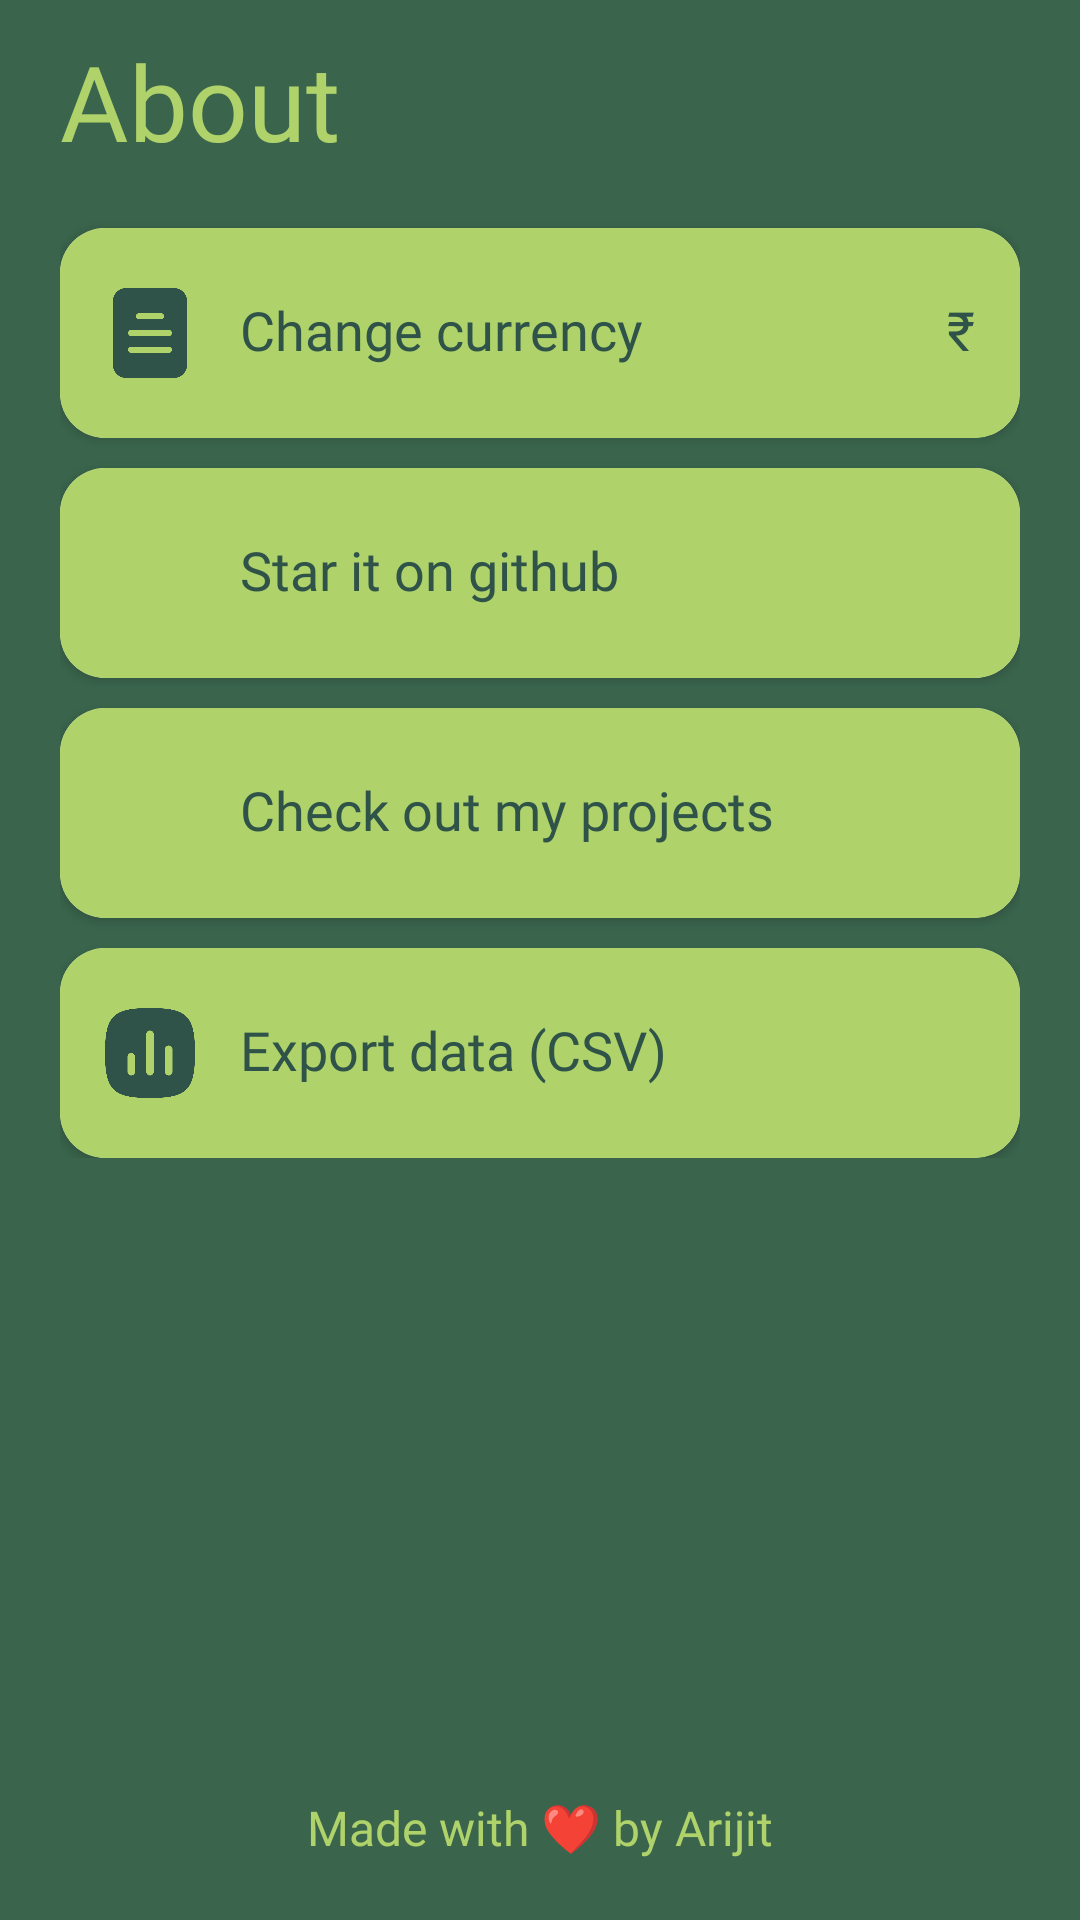

Reconstruct the res/layout file that produces this screen, plus the resources it refers to.
<!-- AndroidManifest.xml: application theme Theme.BudgetTracker -->
<!-- res/layout/activity_settings.xml -->
<?xml version="1.0" encoding="utf-8"?>
<RelativeLayout xmlns:android="http://schemas.android.com/apk/res/android"
    xmlns:app="http://schemas.android.com/apk/res-auto"
    xmlns:tools="http://schemas.android.com/tools"
    android:id="@+id/main"
    android:background="@color/background"
    android:layout_width="match_parent"
    android:layout_height="match_parent"
    tools:context=".SettingsActivity">

    <LinearLayout
        android:id="@+id/header"
        android:layout_width="match_parent"
        android:layout_height="wrap_content"
        android:layout_alignParentTop="true"
        android:layout_marginHorizontal="20dp"
        android:layout_marginTop="15dp"
        android:orientation="horizontal">

        <TextView
            android:layout_width="wrap_content"
            android:layout_height="wrap_content"
            android:fontFamily="@font/montserrat_bold"
            android:text="About"
            android:includeFontPadding="false"
            android:layout_gravity="center"
            android:textColor="@color/light_green"
            android:textSize="35sp" />

    </LinearLayout>

    <LinearLayout
        android:id="@+id/horizontal_cards"
        android:layout_width="match_parent"
        android:layout_height="wrap_content"
        android:layout_marginTop="10dp"
        android:layout_below="@id/header"
        android:orientation="vertical"
        android:layout_marginHorizontal="20dp">

        <androidx.cardview.widget.CardView
            android:id="@+id/currency"
            android:layout_width="match_parent"
            android:layout_height="wrap_content"
            android:layout_marginTop="10dp"
            app:cardCornerRadius="15dp">

            <RelativeLayout
                android:layout_width="match_parent"
                android:layout_height="match_parent"
                android:background="@color/light_green"
                android:orientation="horizontal"
                android:paddingVertical="20dp"
                android:paddingHorizontal="15dp">

                <ImageView
                    android:id="@+id/icon"
                    android:layout_width="30dp"
                    android:layout_height="30dp"
                    app:tint="@color/dark_green"
                    android:layout_centerVertical="true"
                    android:src="@drawable/note" />

                <TextView
                    android:id="@+id/curr_txt"
                    android:layout_width="wrap_content"
                    android:layout_height="wrap_content"
                    android:text="Change currency"
                    android:layout_toEndOf="@id/icon"
                    android:textColor="@color/dark_green"
                    android:includeFontPadding="false"
                    android:layout_centerVertical="true"
                    android:layout_marginStart="15dp"
                    android:fontFamily="@font/montserrat_regular"
                    android:textSize="18sp" />

                <TextView
                    android:id="@+id/curr"
                    android:layout_width="wrap_content"
                    android:layout_height="wrap_content"
                    android:text="₹"
                    android:layout_centerVertical="true"
                    android:layout_alignParentEnd="true"
                    android:textColor="@color/dark_green"
                    android:includeFontPadding="false"
                    android:fontFamily="@font/montserrat_regular"
                    android:textSize="18sp" />

            </RelativeLayout>

        </androidx.cardview.widget.CardView>

        <androidx.cardview.widget.CardView
            android:id="@+id/github"
            android:layout_width="match_parent"
            android:layout_height="wrap_content"
            android:layout_marginTop="10dp"
            app:cardCornerRadius="15dp">

            <LinearLayout
                android:layout_width="match_parent"
                android:layout_height="match_parent"
                android:background="@color/light_green"
                android:orientation="horizontal"
                android:paddingVertical="20dp"
                android:paddingHorizontal="15dp">

                <ImageView
                    android:layout_width="30dp"
                    android:layout_height="30dp"
                    app:tint="@color/dark_green"
                    android:src="@drawable/github" />

                <TextView
                    android:layout_width="wrap_content"
                    android:layout_height="wrap_content"
                    android:text="Star it on github"
                    android:textColor="@color/dark_green"
                    android:includeFontPadding="false"
                    android:layout_gravity="center_vertical"
                    android:layout_marginStart="15dp"
                    android:fontFamily="@font/montserrat_regular"
                    android:textSize="18sp" />

            </LinearLayout>

        </androidx.cardview.widget.CardView>

        <androidx.cardview.widget.CardView
            android:id="@+id/projects"
            android:layout_width="match_parent"
            android:layout_height="wrap_content"
            android:layout_marginTop="10dp"
            app:cardCornerRadius="15dp">

            <LinearLayout
                android:layout_width="match_parent"
                android:layout_height="match_parent"
                android:background="@color/light_green"
                android:orientation="horizontal"
                android:paddingVertical="20dp"
                android:paddingHorizontal="15dp">

                <ImageView
                    android:layout_width="30dp"
                    android:layout_height="30dp"
                    app:tint="@color/dark_green"
                    android:src="@drawable/a" />

                <TextView
                    android:layout_width="wrap_content"
                    android:layout_height="wrap_content"
                    android:text="Check out my projects"
                    android:textColor="@color/dark_green"
                    android:includeFontPadding="false"
                    android:layout_gravity="center_vertical"
                    android:layout_marginStart="15dp"
                    android:fontFamily="@font/montserrat_regular"
                    android:textSize="18sp" />

            </LinearLayout>

        </androidx.cardview.widget.CardView>

        <androidx.cardview.widget.CardView
            android:id="@+id/export"
            android:layout_width="match_parent"
            android:layout_height="wrap_content"
            android:layout_marginTop="10dp"
            app:cardCornerRadius="15dp">

            <LinearLayout
                android:layout_width="match_parent"
                android:layout_height="match_parent"
                android:background="@color/light_green"
                android:orientation="horizontal"
                android:paddingVertical="20dp"
                android:paddingHorizontal="15dp">

                <ImageView
                    android:layout_width="30dp"
                    android:layout_height="30dp"
                    app:tint="@color/dark_green"
                    android:src="@drawable/stats" />

                <TextView
                    android:layout_width="wrap_content"
                    android:layout_height="wrap_content"
                    android:text="Export data (CSV)"
                    android:textColor="@color/dark_green"
                    android:includeFontPadding="false"
                    android:layout_gravity="center_vertical"
                    android:layout_marginStart="15dp"
                    android:fontFamily="@font/montserrat_regular"
                    android:textSize="18sp" />

            </LinearLayout>

        </androidx.cardview.widget.CardView>

    </LinearLayout>

    <TextView
        android:layout_width="wrap_content"
        android:layout_height="wrap_content"
        android:layout_alignParentBottom="true"
        android:layout_centerHorizontal="true"
        android:layout_marginBottom="20dp"
        android:textColor="@color/light_green"
        android:fontFamily="@font/montserrat_regular"
        android:textSize="16sp"
        android:text="Made with ❤️ by Arijit" />

</RelativeLayout>
<!-- resources referenced by this layout -->
<resources>
  <color name="background">#3A644C</color>
  <color name="dark_green">#2F5249</color>
  <color name="light_green">#AFD36A</color>
  <!-- drawable note: png bitmap (drawable, 7194 bytes) -->
  <!-- drawable stats: png bitmap (drawable, 10374 bytes) -->
  <style name="Theme.BudgetTracker" parent="Base.Theme.BudgetTracker" />
  <style name="Base.Theme.BudgetTracker" parent="Theme.Material3.DayNight.NoActionBar">
          
          
      </style>
</resources>
